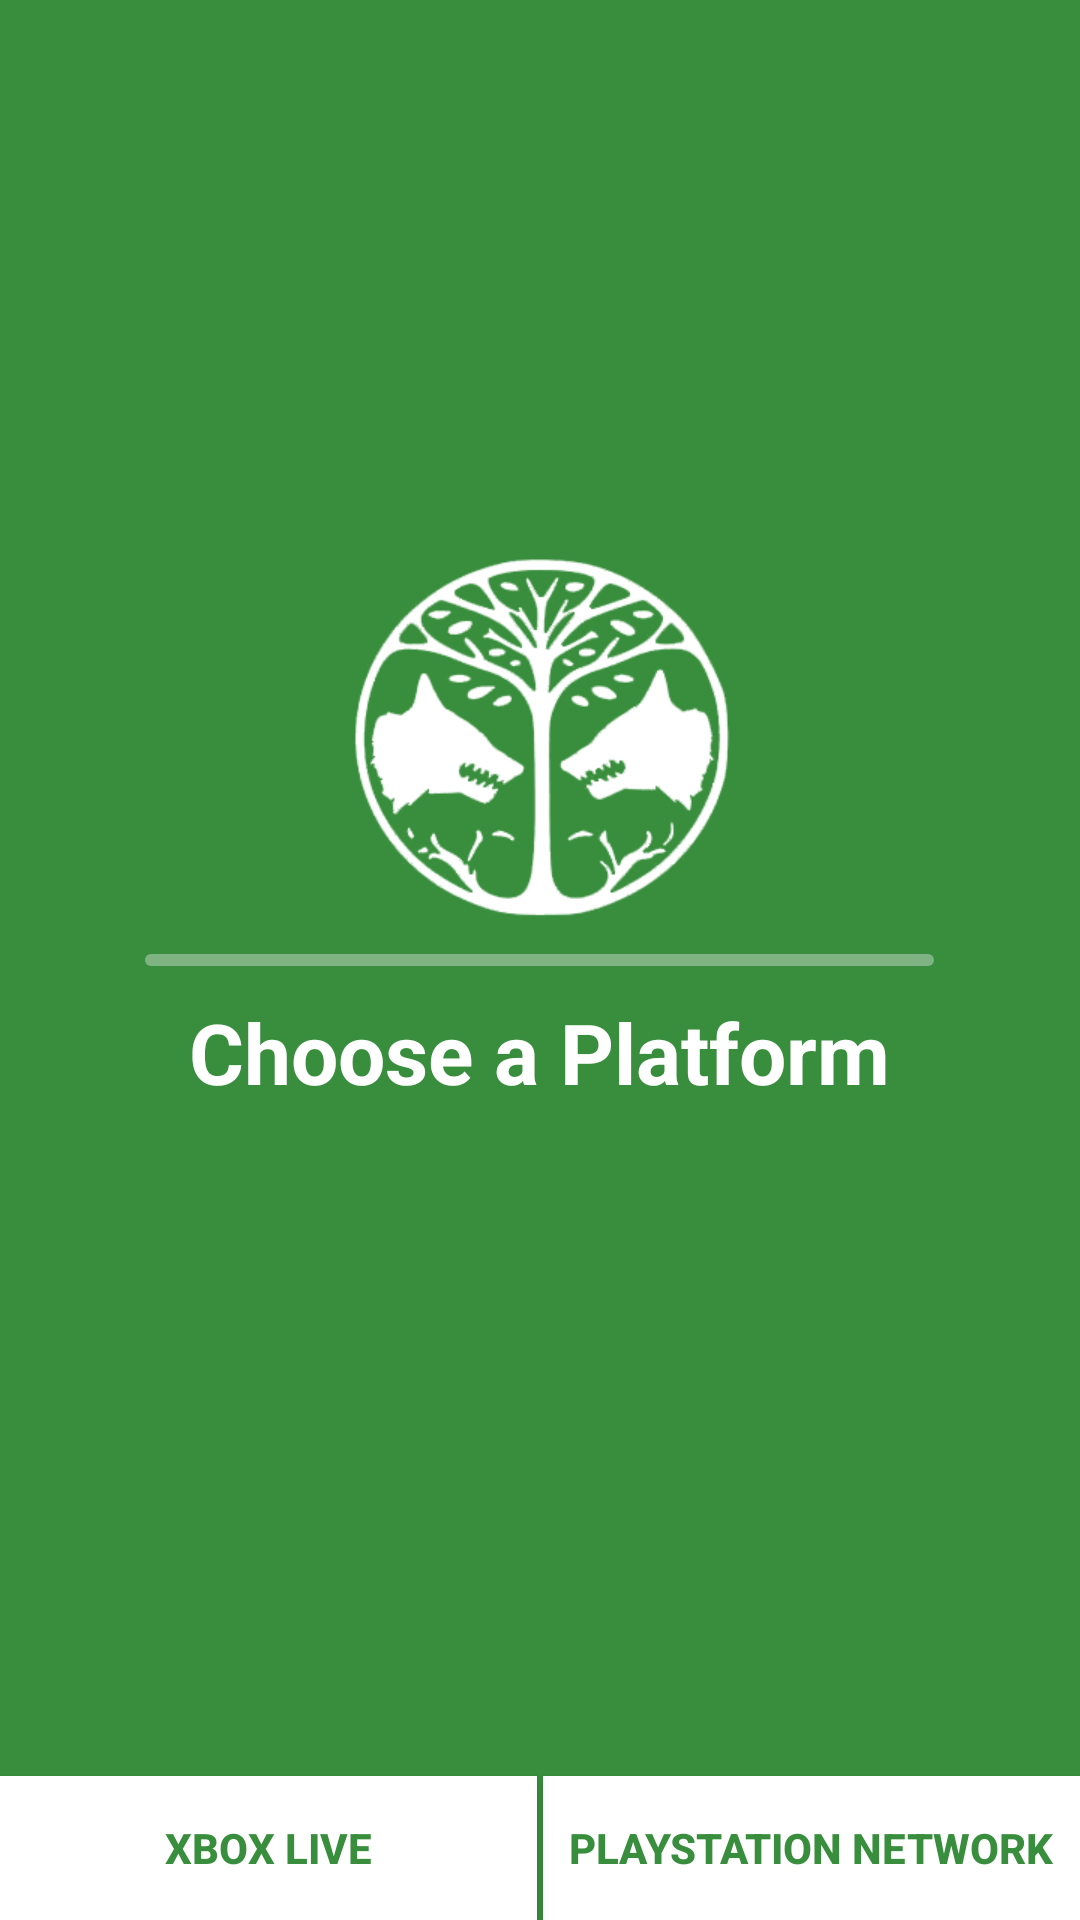

Write the Android layout XML for this screen, with the resource values it uses.
<!-- AndroidManifest.xml: application theme AppTheme -->
<!-- res/layout/activity_login_platform.xml -->
<?xml version="1.0" encoding="utf-8"?>
<RelativeLayout xmlns:android="http://schemas.android.com/apk/res/android"
    xmlns:app="http://schemas.android.com/apk/res-auto"
    xmlns:tools="http://schemas.android.com/tools"
    android:layout_width="match_parent"
    android:layout_height="match_parent"
    app:layout_behavior="@string/appbar_scrolling_view_behavior"
    tools:context=".LoginPlatformActivity"
    android:background="@color/colorWindowBackground">

    <ImageView
        android:layout_width="wrap_content"
        android:layout_height="wrap_content"
        android:id="@+id/imageView_Logo"
        android:src="@drawable/logo"
        android:tint="@color/colorWhite"
        android:layout_alignParentTop="false"
        android:layout_alignParentLeft="false"
        android:layout_alignParentRight="false"
        android:layout_centerInParent="true"
        android:layout_above="@+id/imageView_Divider"
        android:layout_marginBottom="10dp" />

    <TextView
        android:layout_width="wrap_content"
        android:layout_height="wrap_content"
        android:textAppearance="?android:attr/textAppearanceLarge"
        android:text="Choose a Platform"
        android:id="@+id/textView_ChoosePlatform"
        android:layout_alignParentBottom="false"
        android:layout_alignParentLeft="false"
        android:layout_alignParentRight="false"
        android:gravity="center"
        android:textSize="28dp"
        android:textStyle="bold"
        android:textColor="@color/colorWhite"
        android:visibility="visible"
        android:layout_below="@+id/imageView_Divider"
        android:layout_centerHorizontal="true"
        android:layout_marginTop="10dp" />

    <ImageView
        android:layout_width="wrap_content"
        android:layout_height="wrap_content"
        android:id="@+id/imageView_Divider"
        android:layout_alignParentBottom="false"
        android:src="@drawable/divider_line"
        android:layout_marginRight="-15dp"
        android:layout_marginLeft="-15dp"
        android:tint="@color/colorGrey"
        android:layout_centerInParent="true"
        android:layout_alignLeft="@+id/textView_ChoosePlatform"
        android:layout_alignRight="@+id/textView_ChoosePlatform" />

    <LinearLayout android:orientation="horizontal" android:layout_height="fill_parent" android:layout_width="fill_parent">
        <LinearLayout android:layout_weight="1" android:layout_height="fill_parent" android:layout_width="fill_parent"
            android:orientation="horizontal">

            <Button
                android:layout_width="fill_parent"
                android:layout_height="wrap_content"
                android:text="XBOX LIVE"
                android:id="@+id/button_Change_User"
                android:background="@drawable/flat_button"
                android:layout_gravity="left|bottom"
                android:layout_marginRight="1dp"
                android:backgroundTint="@color/colorWhite"
                android:textColor="@color/colorWindowBackground"
                android:textStyle="bold" />

        </LinearLayout>
        <LinearLayout android:layout_weight="1" android:layout_height="fill_parent" android:layout_width="fill_parent">

            <Button
                android:layout_width="fill_parent"
                android:layout_height="wrap_content"
                android:text="PLAYSTATION NETWORK"
                android:id="@+id/button_PSN"
                android:layout_alignParentBottom="false"
                android:layout_alignParentLeft="false"
                android:layout_alignParentStart="false"
                android:background="@drawable/flat_button"
                android:layout_alignParentTop="false"
                android:layout_alignParentRight="false"
                android:layout_alignWithParentIfMissing="false"
                android:layout_gravity="bottom|right"
                android:layout_column="32"
                android:layout_marginLeft="1dp"
                android:backgroundTint="@color/colorWhite"
                android:textStyle="bold"
                android:textColor="@color/colorWindowBackground" />

        </LinearLayout>
    </LinearLayout>

</RelativeLayout>
<!-- resources referenced by this layout -->
<resources>
  <color name="colorGrey">#ebebeb</color>
  <color name="colorWhite">#FFFFFF</color>
  <color name="colorWindowBackground">#388E3C</color>
  <!-- drawable divider_line (drawable) -->
  <?xml version="1.0" encoding="utf-8"?>
  <shape xmlns:android="http://schemas.android.com/apk/res/android">
      <solid android:color="#66FFFFFF"></solid>
      <size android:height="4dp"></size>
      <corners android:radius="2dp"></corners>
  </shape>
  <!-- drawable flat_button (drawable) -->
  <?xml version="1.0" encoding="utf-8"?>
  <shape xmlns:android="http://schemas.android.com/apk/res/android" android:id="@+id/listview_background_shape">
      <solid android:color="@color/colorGrey" />
  </shape>
  <!-- drawable logo: png bitmap (drawable-xhdpi, 32172 bytes) -->
  <style name="AppTheme" parent="Base.Theme.AppCompat.Light.DarkActionBar">
          <item name="colorPrimary">@color/colorPrimary</item>
          <item name="colorPrimaryDark">@color/colorPrimaryDark</item>
          <item name="colorAccent">@color/colorAccent</item>
          <item name="android:textColorPrimary">@color/colorTextPrimary</item>
          <item name="android:textColorSecondary">@color/colorTextSecondary</item>
          <item name="android:windowBackground">@color/colorWindowBackground</item>
          <item name="android:divider">@color/colorDivider</item>
      </style>
  <color name="colorPrimary">#43A047</color>
  <color name="colorPrimaryDark">#2E7D32</color>
  <color name="colorAccent">#FFC107</color>
  <color name="colorTextPrimary">#fafafa</color>
  <color name="colorTextSecondary">#e1e1e1</color>
  <color name="colorDivider">#B6B6B6</color>
</resources>
